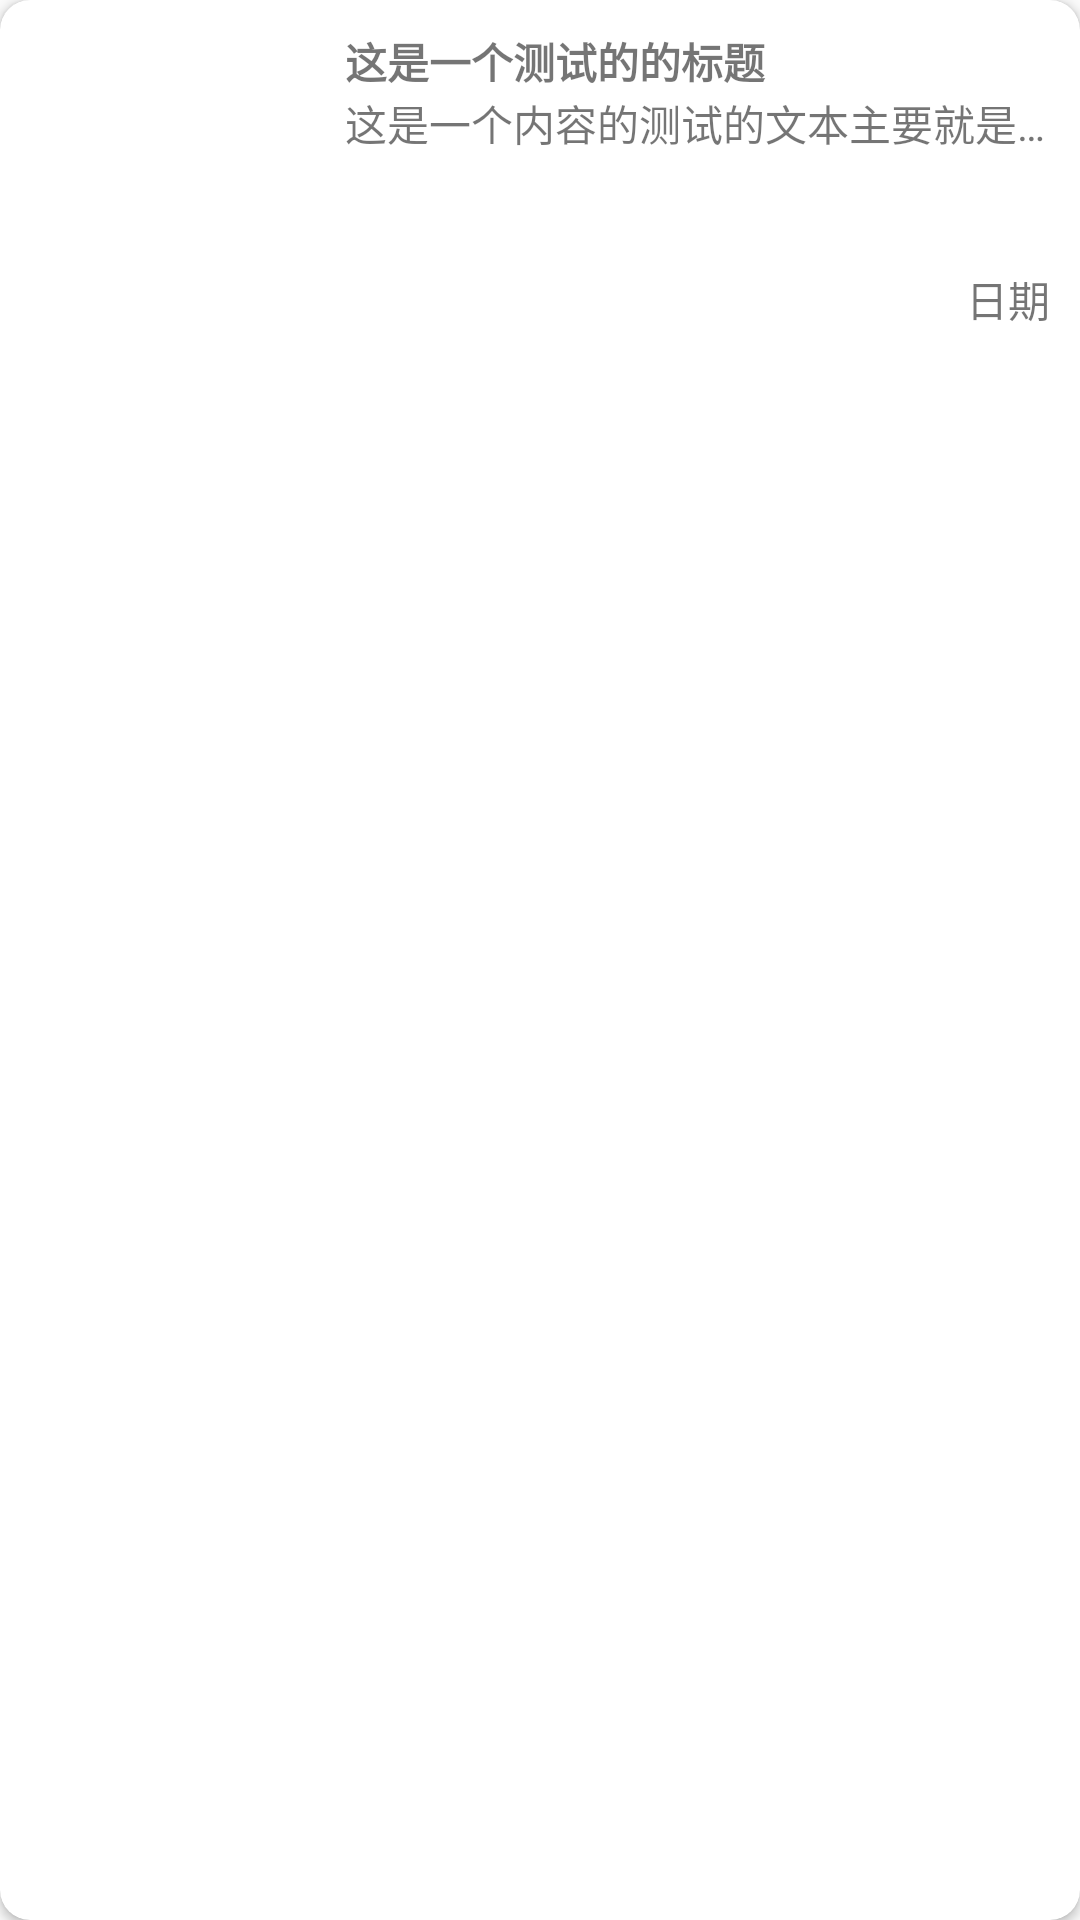

Here is an Android app screen rendered from its layout file. Give the layout XML and the strings, colors and styles it references.
<!-- AndroidManifest.xml: application theme AyStyle -->
<!-- res/layout/newsholder01.xml -->
<?xml version="1.0" encoding="utf-8"?>
<android.support.v7.widget.CardView xmlns:android="http://schemas.android.com/apk/res/android"
    android:orientation="vertical" android:layout_width="match_parent"
    xmlns:app="http://schemas.android.com/apk/res-auto"
    app:cardCornerRadius="10dp"
    android:layout_height="wrap_content">
    <RelativeLayout
        android:padding="10dp"
        android:layout_width="match_parent"
        android:layout_height="match_parent">
        <ImageView
            android:layout_width="100dp"
            android:layout_height="100dp"
            android:id="@+id/news01_image"
            android:src="@mipmap/ic_launcher"/>
        <TextView
            android:layout_width="match_parent"
            android:layout_height="wrap_content"
            android:layout_toRightOf="@id/news01_image"
            android:layout_marginLeft="5dp"
            android:text="这是一个测试的的标题"
            android:id="@+id/news01_title"
            android:textStyle="bold"/>
        <TextView
            android:layout_width="match_parent"
            android:layout_height="wrap_content"
            android:id="@+id/news01_content"
            android:layout_alignLeft="@id/news01_title"
            android:layout_below="@id/news01_title"
            android:singleLine="true"
            android:ellipsize="end"
            android:text="这是一个内容的测试的文本主要就是测试文本的使用的"/>
        <TextView
            android:layout_width="wrap_content"
            android:layout_height="wrap_content"
            android:layout_alignParentEnd="true"

            android:id="@+id/news01_data"
            android:layout_alignBottom="@id/news01_image"
            android:text="日期"/>
    </RelativeLayout>
</android.support.v7.widget.CardView>
<!-- resources referenced by this layout -->
<resources>
  <style name="AyStyle" parent="AppTheme" />
  <style name="AppTheme" parent="Theme.AppCompat.Light.DarkActionBar">
          
          <item name="colorPrimary">@color/colorPrimary</item>
          <item name="colorPrimaryDark">@color/colorPrimaryDark</item>
          <item name="colorAccent">@color/colorAccent</item>
      </style>
  <color name="colorPrimary">#3F51B5</color>
  <color name="colorPrimaryDark">#303F9F</color>
  <color name="colorAccent">#FF4081</color>
</resources>
